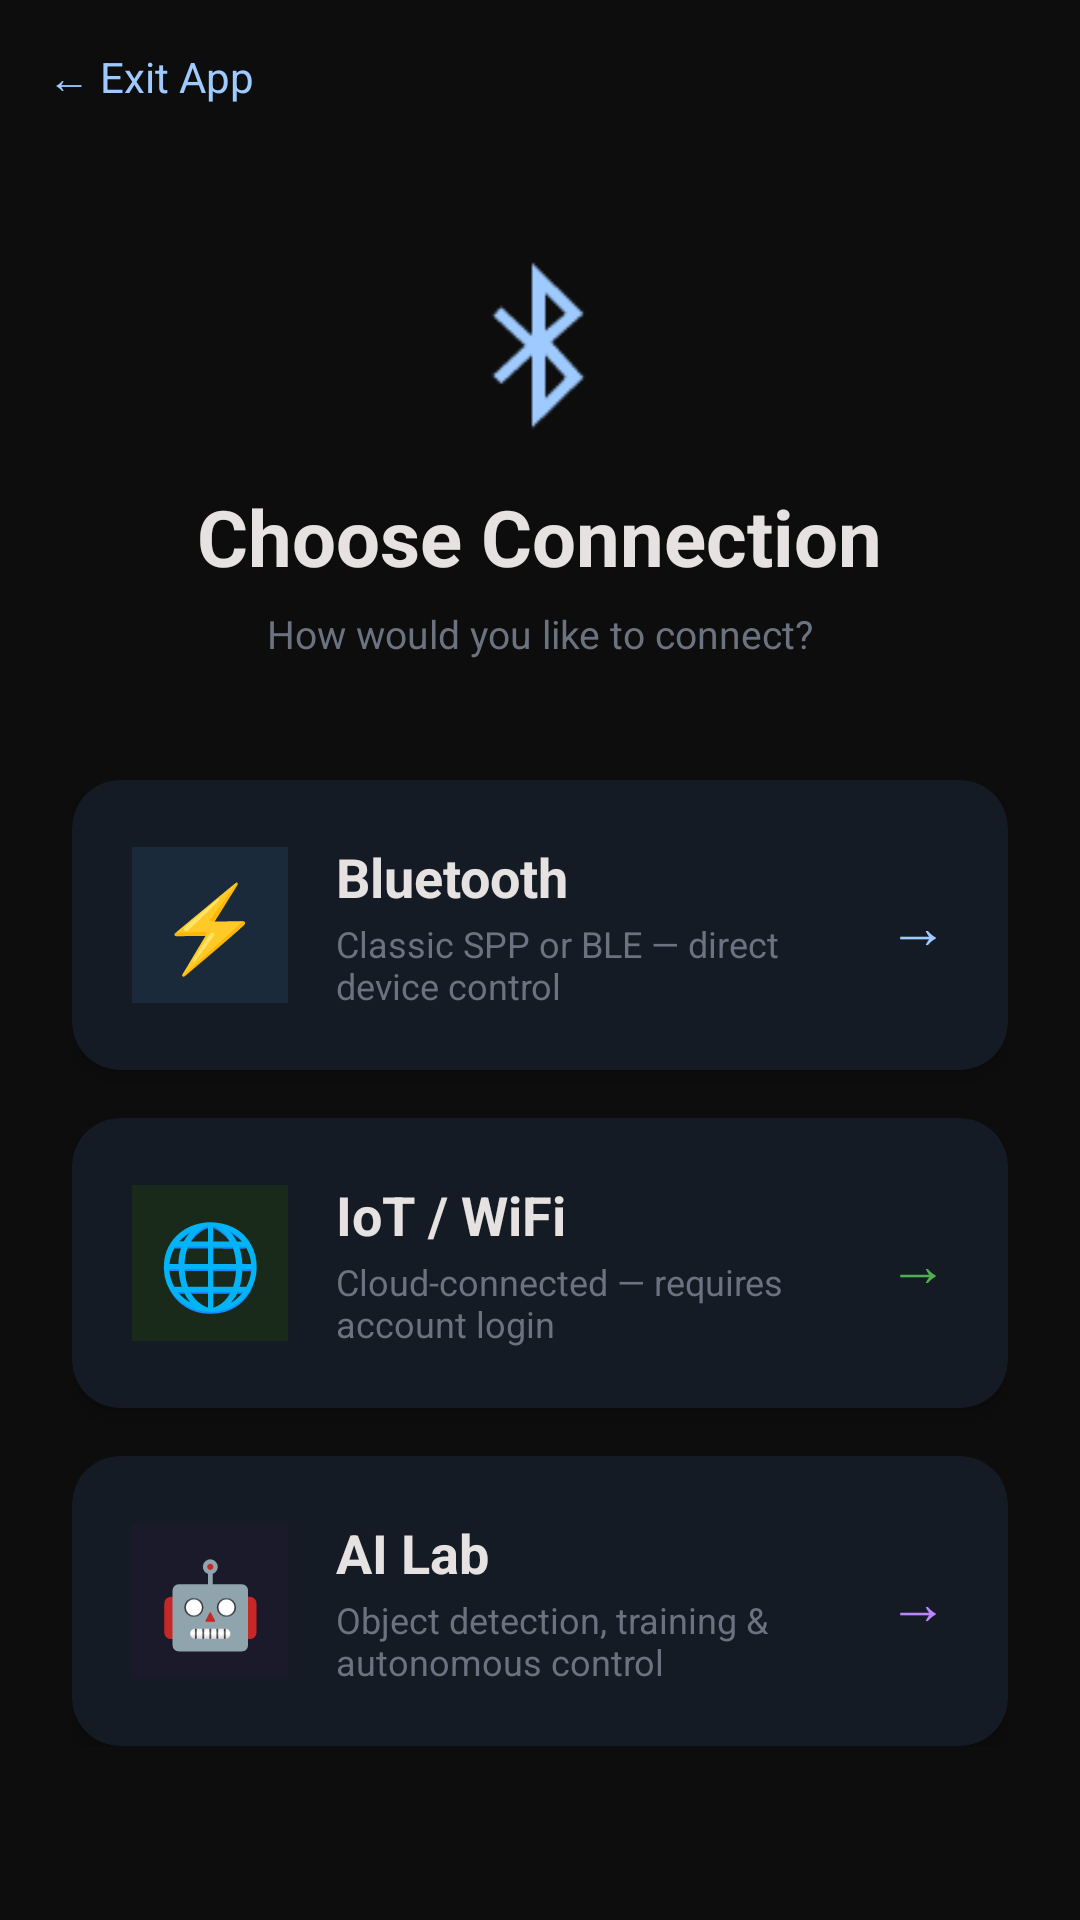

Here is an Android app screen rendered from its layout file. Give the layout XML and the strings, colors and styles it references.
<!-- AndroidManifest.xml: application theme Theme.ArduinoBTControl -->
<!-- res/layout/activity_connection_type.xml -->
<?xml version="1.0" encoding="utf-8"?>
<LinearLayout
    xmlns:android="http://schemas.android.com/apk/res/android"
    xmlns:app="http://schemas.android.com/apk/res-auto"
    android:layout_width="match_parent"
    android:layout_height="match_parent"
    android:orientation="vertical"
    android:background="#0D0D0D">

    
    <TextView
        android:id="@+id/backBtn"
        android:layout_width="wrap_content"
        android:layout_height="wrap_content"
        android:padding="16dp"
        android:text="← Exit App"
        android:textColor="#9ECAFF"
        android:textSize="14sp" />

    
    <LinearLayout
        android:layout_width="match_parent"
        android:layout_height="wrap_content"
        android:orientation="vertical"
        android:gravity="center_horizontal"
        android:paddingTop="32dp"
        android:paddingBottom="40dp">

        <ImageView
            android:layout_width="64dp"
            android:layout_height="64dp"
            android:src="@android:drawable/stat_sys_data_bluetooth"
            android:layout_marginBottom="14dp"
            app:tint="#9ECAFF" />

        <TextView
            android:layout_width="wrap_content"
            android:layout_height="wrap_content"
            android:text="Choose Connection"
            android:textColor="#E5E2E1"
            android:textSize="26sp"
            android:textStyle="bold"/>

        <TextView
            android:layout_width="wrap_content"
            android:layout_height="wrap_content"
            android:text="How would you like to connect?"
            android:textColor="#6B7280"
            android:textSize="13sp"
            android:layout_marginTop="6dp"/>
    </LinearLayout>

    
    <LinearLayout
        android:layout_width="match_parent"
        android:layout_height="wrap_content"
        android:orientation="vertical"
        android:paddingHorizontal="24dp">

        
        <androidx.cardview.widget.CardView
            android:id="@+id/btCard"
            android:layout_width="match_parent"
            android:layout_height="wrap_content"
            android:layout_marginBottom="16dp"
            android:foreground="?attr/selectableItemBackground"
            android:clickable="true"
            android:focusable="true"
            app:cardBackgroundColor="#141B24"
            app:cardCornerRadius="16dp"
            app:cardElevation="4dp"
            xmlns:app="http://schemas.android.com/apk/res-auto">

            <LinearLayout
                android:layout_width="match_parent"
                android:layout_height="wrap_content"
                android:orientation="horizontal"
                android:padding="20dp"
                android:gravity="center_vertical">

                <TextView
                    android:layout_width="52dp"
                    android:layout_height="52dp"
                    android:text="⚡"
                    android:textSize="28sp"
                    android:gravity="center"
                    android:background="#1A2A3A"
                    android:layout_marginEnd="16dp"/>

                <LinearLayout
                    android:layout_width="0dp"
                    android:layout_height="wrap_content"
                    android:layout_weight="1"
                    android:orientation="vertical">

                    <TextView
                        android:layout_width="wrap_content"
                        android:layout_height="wrap_content"
                        android:text="Bluetooth"
                        android:textColor="#E5E2E1"
                        android:textSize="18sp"
                        android:textStyle="bold"/>

                    <TextView
                        android:layout_width="wrap_content"
                        android:layout_height="wrap_content"
                        android:text="Classic SPP or BLE — direct device control"
                        android:textColor="#6B7280"
                        android:textSize="12sp"
                        android:layout_marginTop="2dp"/>
                </LinearLayout>

                <TextView
                    android:layout_width="wrap_content"
                    android:layout_height="wrap_content"
                    android:text="→"
                    android:textColor="#9ECAFF"
                    android:textSize="20sp"/>
            </LinearLayout>
        </androidx.cardview.widget.CardView>

        
        <androidx.cardview.widget.CardView
            android:id="@+id/iotCard"
            android:layout_width="match_parent"
            android:layout_height="wrap_content"
            android:layout_marginBottom="16dp"
            android:foreground="?attr/selectableItemBackground"
            android:clickable="true"
            android:focusable="true"
            app:cardBackgroundColor="#141B24"
            app:cardCornerRadius="16dp"
            app:cardElevation="4dp"
            xmlns:app="http://schemas.android.com/apk/res-auto">

            <LinearLayout
                android:layout_width="match_parent"
                android:layout_height="wrap_content"
                android:orientation="horizontal"
                android:padding="20dp"
                android:gravity="center_vertical">

                <TextView
                    android:layout_width="52dp"
                    android:layout_height="52dp"
                    android:text="🌐"
                    android:textSize="28sp"
                    android:gravity="center"
                    android:background="#1A2A1A"
                    android:layout_marginEnd="16dp"/>

                <LinearLayout
                    android:layout_width="0dp"
                    android:layout_height="wrap_content"
                    android:layout_weight="1"
                    android:orientation="vertical">

                    <TextView
                        android:layout_width="wrap_content"
                        android:layout_height="wrap_content"
                        android:text="IoT / WiFi"
                        android:textColor="#E5E2E1"
                        android:textSize="18sp"
                        android:textStyle="bold"/>

                    <TextView
                        android:layout_width="wrap_content"
                        android:layout_height="wrap_content"
                        android:text="Cloud-connected — requires account login"
                        android:textColor="#6B7280"
                        android:textSize="12sp"
                        android:layout_marginTop="2dp"/>
                </LinearLayout>

                <TextView
                    android:layout_width="wrap_content"
                    android:layout_height="wrap_content"
                    android:text="→"
                    android:textColor="#4CAF50"
                    android:textSize="20sp"/>
            </LinearLayout>
        </androidx.cardview.widget.CardView>

        
        <androidx.cardview.widget.CardView
            android:id="@+id/aiCard"
            android:layout_width="match_parent"
            android:layout_height="wrap_content"
            android:foreground="?attr/selectableItemBackground"
            android:clickable="true"
            android:focusable="true"
            app:cardBackgroundColor="#141B24"
            app:cardCornerRadius="16dp"
            app:cardElevation="4dp"
            xmlns:app="http://schemas.android.com/apk/res-auto">

            <LinearLayout
                android:layout_width="match_parent"
                android:layout_height="wrap_content"
                android:orientation="horizontal"
                android:padding="20dp"
                android:gravity="center_vertical">

                <TextView
                    android:layout_width="52dp"
                    android:layout_height="52dp"
                    android:text="🤖"
                    android:textSize="28sp"
                    android:gravity="center"
                    android:background="#1A1A2A"
                    android:layout_marginEnd="16dp"/>

                <LinearLayout
                    android:layout_width="0dp"
                    android:layout_height="wrap_content"
                    android:layout_weight="1"
                    android:orientation="vertical">

                    <TextView
                        android:layout_width="wrap_content"
                        android:layout_height="wrap_content"
                        android:text="AI Lab"
                        android:textColor="#E5E2E1"
                        android:textSize="18sp"
                        android:textStyle="bold"/>

                    <TextView
                        android:layout_width="wrap_content"
                        android:layout_height="wrap_content"
                        android:text="Object detection, training &amp; autonomous control"
                        android:textColor="#6B7280"
                        android:textSize="12sp"
                        android:layout_marginTop="2dp"/>
                </LinearLayout>

                <TextView
                    android:layout_width="wrap_content"
                    android:layout_height="wrap_content"
                    android:text="→"
                    android:textColor="#BB86FC"
                    android:textSize="20sp"/>
            </LinearLayout>
        </androidx.cardview.widget.CardView>

    </LinearLayout>

</LinearLayout>
<!-- resources referenced by this layout -->
<resources>
  <style name="Theme.ArduinoBTControl" parent="Base.Theme.ArduinoBTControl" />
  <style name="Base.Theme.ArduinoBTControl" parent="Theme.Material3.DayNight.NoActionBar">
          
          <item name="colorSecondaryContainer">#2C2C3A</item>
          
          <item name="colorOnSecondaryContainer">#9ECAFF</item>
      </style>
</resources>
